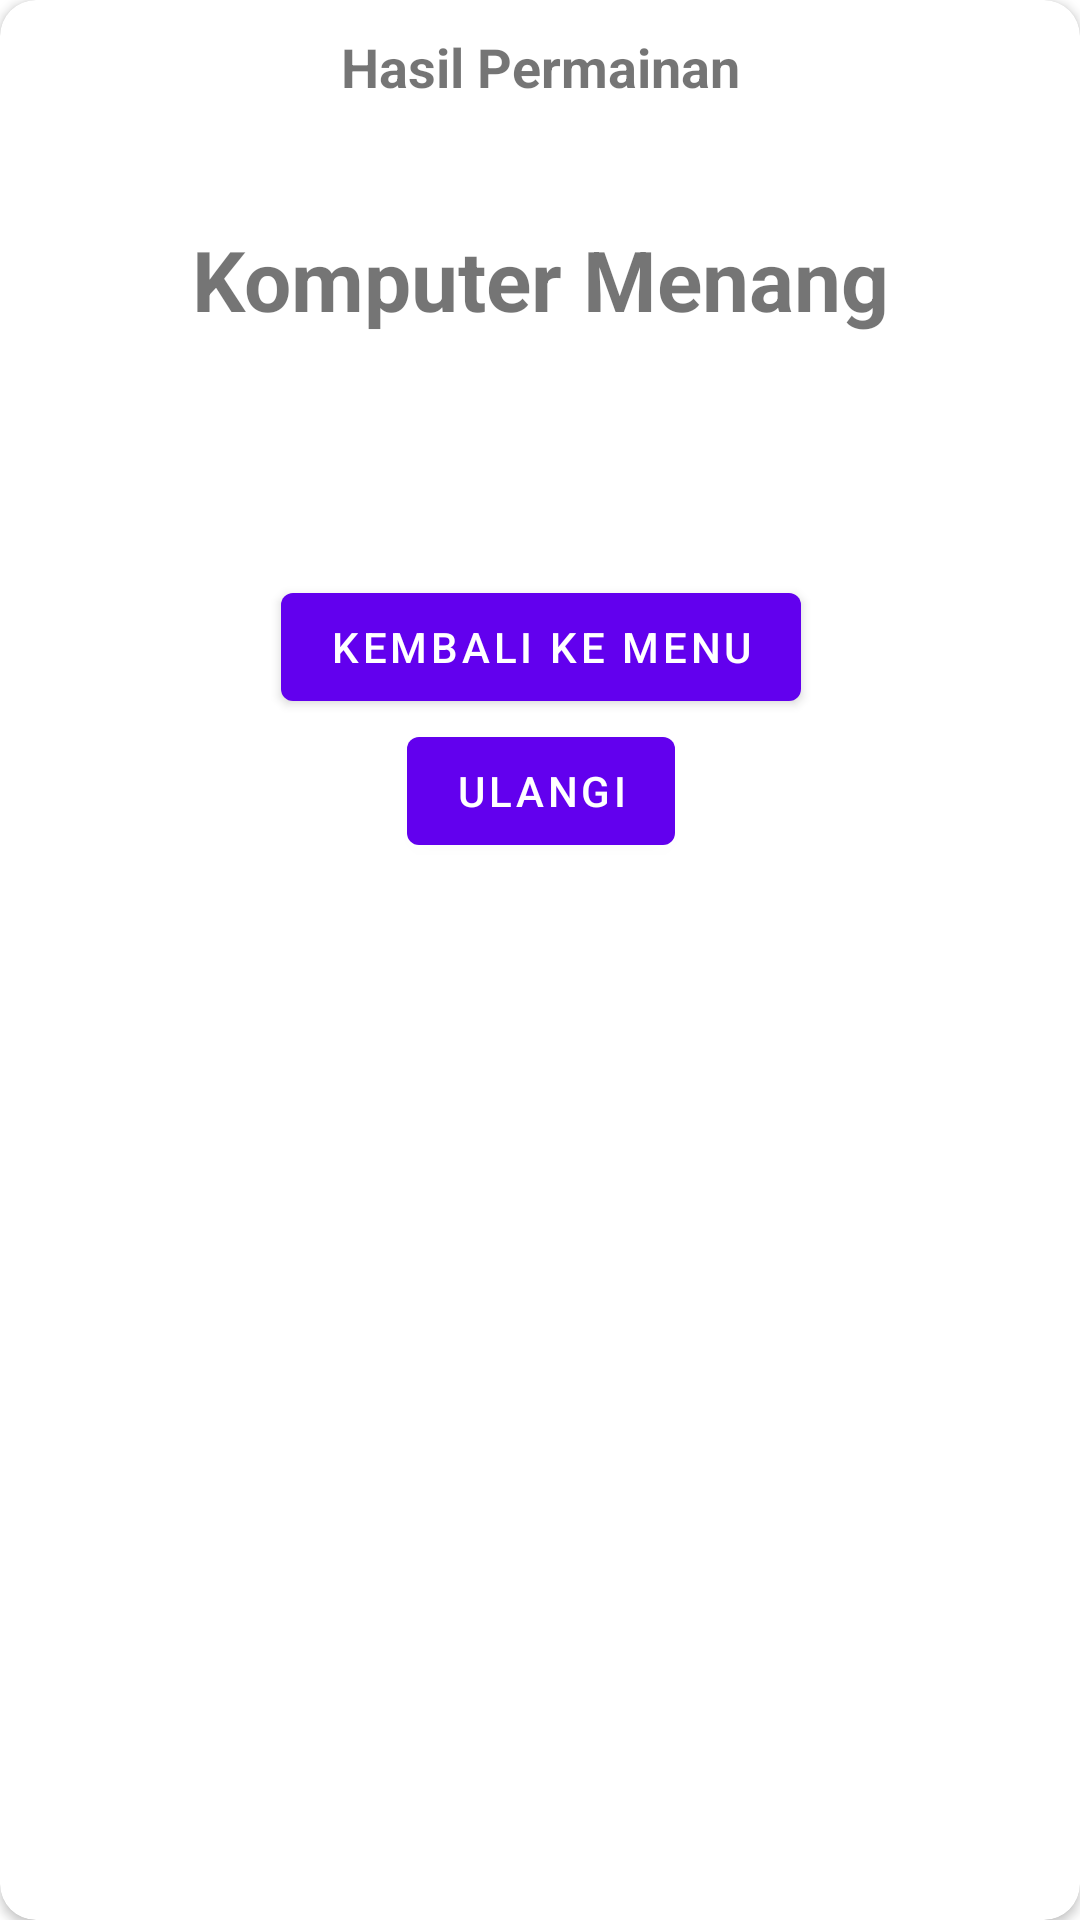

Produce the Android XML layout that renders to this screen, including the resource entries it uses.
<!-- AndroidManifest.xml: application theme Theme.Janken -->
<!-- res/layout/dialog_winner.xml -->
<?xml version="1.0" encoding="utf-8"?>
<androidx.cardview.widget.CardView xmlns:android="http://schemas.android.com/apk/res/android"
    xmlns:app="http://schemas.android.com/apk/res-auto"
    android:background="@android:color/transparent"
    app:cardCornerRadius="12dp"
    app:cardBackgroundColor="@color/white"
    android:layout_width="match_parent"
    android:layout_height="wrap_content">
  
  <androidx.constraintlayout.widget.ConstraintLayout
      android:layout_width="match_parent"
      android:layout_height="wrap_content">
    
    <TextView
        android:id="@+id/textView2"
        android:layout_width="wrap_content"
        android:layout_height="wrap_content"
        android:layout_marginTop="10dp"
        android:text="Hasil Permainan"
        android:textSize="18sp"
        android:textStyle="bold"
        app:layout_constraintEnd_toEndOf="parent"
        app:layout_constraintStart_toStartOf="parent"
        app:layout_constraintTop_toTopOf="parent" />
    
    <TextView
        android:id="@+id/tv_result"
        android:layout_width="wrap_content"
        android:layout_height="wrap_content"
        android:layout_marginTop="40dp"
        android:text="Komputer Menang"
        android:textSize="28sp"
        android:textStyle="bold"
        app:layout_constraintEnd_toEndOf="parent"
        app:layout_constraintStart_toStartOf="parent"
        app:layout_constraintTop_toBottomOf="@+id/textView2" />
    
    
    <Button
        android:id="@+id/btn_back"
        android:layout_width="wrap_content"
        android:layout_height="wrap_content"
        android:layout_marginTop="80dp"
        android:text="Kembali Ke Menu"
        app:layout_constraintEnd_toEndOf="@+id/tv_result"
        app:layout_constraintStart_toStartOf="@+id/tv_result"
        app:layout_constraintTop_toBottomOf="@+id/tv_result" />
    
    <Button
        android:id="@+id/btn_refresh"
        android:layout_width="wrap_content"
        android:layout_height="wrap_content"
        android:text="Ulangi"
        app:layout_constraintEnd_toEndOf="@+id/tv_result"
        app:layout_constraintStart_toStartOf="@+id/tv_result"
        app:layout_constraintTop_toBottomOf="@+id/btn_back" />
  
  </androidx.constraintlayout.widget.ConstraintLayout>

</androidx.cardview.widget.CardView>
<!-- resources referenced by this layout -->
<resources>
  <style name="Theme.Janken" parent="Theme.MaterialComponents.Light.NoActionBar">
          
          <item name="colorPrimary">@color/purple_500</item>
          <item name="colorPrimaryVariant">@color/purple_700</item>
          <item name="colorOnPrimary">@color/white</item>
          
          <item name="colorSecondary">@color/teal_200</item>
          <item name="colorSecondaryVariant">@color/teal_700</item>
          <item name="colorOnSecondary">@color/black</item>
          
          <item name="android:statusBarColor" tools:targetApi="l">?attr/colorPrimaryVariant</item>
          
      </style>
  <!-- not gathered from this repository: default colours our renderer supplied (Android Studio template values) -->
  <color name="purple_500">#FF6200EE</color>
  <color name="purple_700">#FF3700B3</color>
  <color name="teal_200">#FF03DAC5</color>
  <color name="teal_700">#FF018786</color>
  <color name="black">#FF000000</color>
  <color name="white">#FFFFFFFF</color>
</resources>
